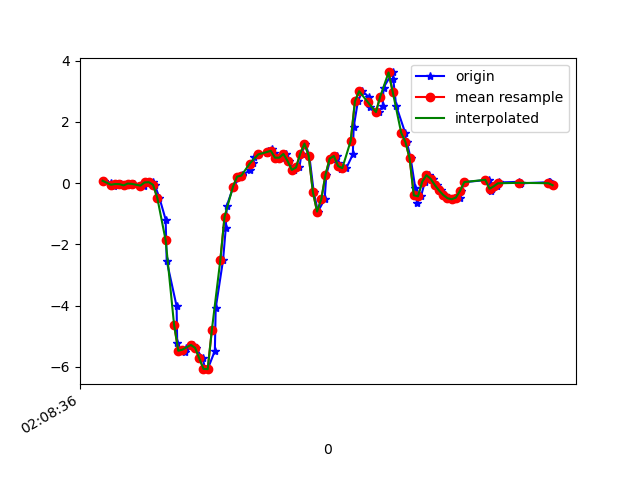

Values plotted in this chart, from the file beside it:
1617761316129, 456952827694891, 0.07643888, 0.116753004, -0.00478992
1617761316160, 456952846712475, -0.005417, -0.007863, 0.0282
1617761316176, 456952865754859, -0.1019, -0.08117, 0.008649
1617761316188, 456952884772443, -0.03107, 0.1522, -0.00479
1617761316206, 456952903814811, -0.03352, -0.1801, 0.03186
1617761316225, 456952922855627, -0.07383, -0.04696, -0.01823
1617761316245, 456952941873051, -0.01519, 0.09476, 0.01354
1617761316270, 456952960915291, -0.02619, -0.2876, 0.008649
1617761316301, 456952979932699, -0.06284, 0.2194, -0.01334
1617761316319, 456952998974907, -0.1007, -0.04452, 0.02087
1617761316335, 456953017992347, 0.02146, -0.05795, -0.002346
1617761316359, 456953037028955, 0.03001, -0.03108, 0.02331
1617761316368, 456953056046043, -0.05551, -0.4098, 0.1247
1617761316390, 456953075087899, -0.4721, -0.207, 0.2188
1617761316420, 456953094104923, -1.189, -0.1606, 0.3935
1617761316425, 456953113146779, -2.541, -0.8924, 0.3911
1617761316472, 456953132149307, -4.014, -1.09, 0.3752
1617761316475, 456953151190427, -5.222, -1.784, 0.2212
1617761316488, 456953170206747, -5.474, -2.261, -0.1416
1617761316511, 456953189247835, -5.506, -2.394, -0.5863
1617761316515, 456953208264155, -5.37, -2.119, -0.9015
1617761316548, 456953227309883, -5.285, -2.123, -1.209
1617761316563, 456953246326395, -5.379, -2.222, -1.55
1617761316596, 456953265367739, -5.723, -2.366, -1.842
1617761316608, 456953284384187, -6.065, -2.362, -2.127
1617761316620, 456953303425467, -6.075, -2.142, -2.506
1617761316654, 456953322442043, -5.476, -1.981, -2.771
1617761316658, 456953341499451, -4.085, -1.935, -2.779
1617761316693, 456953360541371, -2.515, -1.765, -2.646
1617761316706, 456953379558459, -1.465, -1.479, -2.566
1617761316711, 456953398600315, -0.736, -1.15, -2.502
1617761316742, 456953417617403, -0.1203, -0.9486, -2.259
1617761316775, 456953436651451, 0.2145, -0.7201, -1.929
1617761316782, 456953455668347, 0.2267, -0.2559, -1.67
1617761316785, 456953474710011, 0.2634, 0.2133, -1.534
1617761316820, 456953493751611, 0.4136, 0.5236, -1.366
1617761316835, 456953512768443, 0.6531, 0.8437, -1.135
1617761316838, 456953531813691, 0.851, 1.301, -0.9516
1617761316865, 456953550830587, 0.9365, 1.888, -0.7708
1617761316904, 456953569872379, 0.972, 2.383, -0.6095
1617761316906, 456953588889339, 1.053, 2.736, -0.5252
1617761316927, 456953607931067, 1.111, 3.007, -0.5558
1617761316933, 456953626948027, 0.9976, 3.303, -0.5692
1617761316955, 456953645996027, 0.8302, 3.648, -0.4715
1617761316972, 456953665013115, 0.829, 3.732, -0.3408
1617761316992, 456953684055035, 0.9536, 3.643, -0.3774
1617761317008, 456953703072187, 0.7166, 3.826, -0.513
1617761317031, 456953722114043, 0.4307, 4.021, -0.4226
1617761317056, 456953741165819, 0.5102, 4.073, -0.3481
1617761317066, 456953760183227, 0.961, 3.597, -0.1844
1617761317084, 456953779225275, 1.291, 2.645, -0.007233
1617761317103, 456953798242619, 0.8987, 1.863, 0.2249
1617761317124, 456953817284667, -0.284, 1.408, 0.2053
1617761317144, 456953836302139, -0.9303, 0.8058, 0.1418
1617761317176, 456953855344315, -0.5271, 0.322, 0.1895
1617761317184, 456953874361659, 0.2707, 0.03123, 0.3556
1617761317204, 456953893403835, 0.8021, -0.1557, 0.6097
1617761317237, 456953912421051, 0.884, -0.2461, 0.87
1617761317240, 456953931463227, 0.6641, -0.2547, 1.069
1617761317256, 456953950499131, 0.4515, -0.2021, 1.208
1617761317279, 456953969516347, 0.4869, -0.1532, 1.312
... 52 more rows
